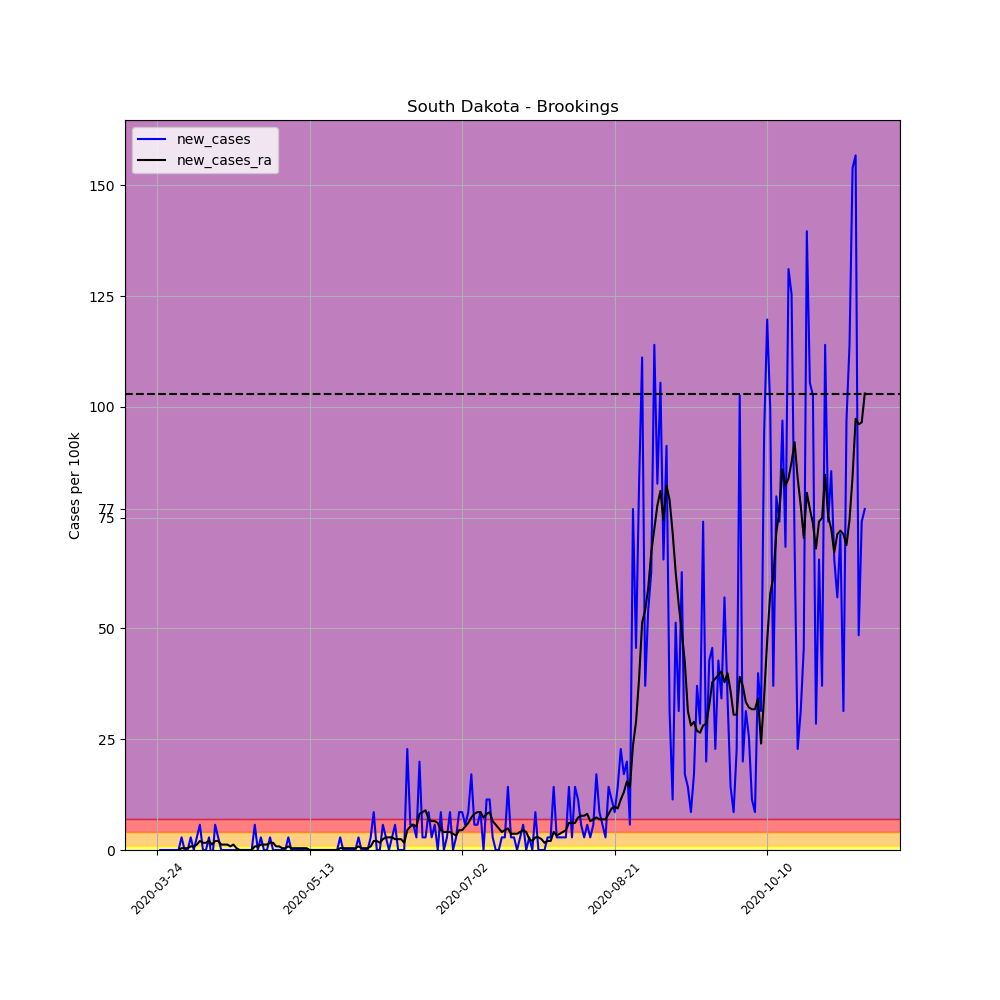

Data behind this chart, as committed beside it:
, date, county, state, fips, cases, deaths, COUNTY, STNAME, CTYNAME, POPESTIMATE2019, per_100k, per_100k_ra, new_cases, new_cases_ra
312681, 2020-03-24, Brookings, South Dakota, 46011, 1, 0, 11, South Dakota, Brookings, 35077, 2.851, , , 
312682, 2020-03-25, Brookings, South Dakota, 46011, 1, 0, 11, South Dakota, Brookings, 35077, 2.851, , 0.0, 
312683, 2020-03-26, Brookings, South Dakota, 46011, 1, 0, 11, South Dakota, Brookings, 35077, 2.851, , 0.0, 
312684, 2020-03-27, Brookings, South Dakota, 46011, 1, 0, 11, South Dakota, Brookings, 35077, 2.851, , 0.0, 
312685, 2020-03-28, Brookings, South Dakota, 46011, 1, 0, 11, South Dakota, Brookings, 35077, 2.851, , 0.0, 
312686, 2020-03-29, Brookings, South Dakota, 46011, 1, 0, 11, South Dakota, Brookings, 35077, 2.851, , 0.0, 
312687, 2020-03-30, Brookings, South Dakota, 46011, 1, 0, 11, South Dakota, Brookings, 35077, 2.851, 2.851, 0.0, 
312688, 2020-03-31, Brookings, South Dakota, 46011, 1, 0, 11, South Dakota, Brookings, 35077, 2.851, 2.851, 0.0, 0.0
312689, 2020-04-01, Brookings, South Dakota, 46011, 2, 0, 11, South Dakota, Brookings, 35077, 5.702, 3.258, 2.851, 0.4073
312690, 2020-04-02, Brookings, South Dakota, 46011, 2, 0, 11, South Dakota, Brookings, 35077, 5.702, 3.665, 0.0, 0.4073
312691, 2020-04-03, Brookings, South Dakota, 46011, 2, 0, 11, South Dakota, Brookings, 35077, 5.702, 4.073, 0.0, 0.4073
312692, 2020-04-04, Brookings, South Dakota, 46011, 3, 0, 11, South Dakota, Brookings, 35077, 8.553, 4.887, 2.851, 0.8145
312693, 2020-04-05, Brookings, South Dakota, 46011, 3, 0, 11, South Dakota, Brookings, 35077, 8.553, 5.702, 0.0, 0.8145
312694, 2020-04-06, Brookings, South Dakota, 46011, 4, 0, 11, South Dakota, Brookings, 35077, 11.4, 6.924, 2.851, 1.222
312695, 2020-04-07, Brookings, South Dakota, 46011, 6, 0, 11, South Dakota, Brookings, 35077, 17.11, 8.96, 5.702, 2.036
312696, 2020-04-08, Brookings, South Dakota, 46011, 6, 0, 11, South Dakota, Brookings, 35077, 17.11, 10.59, 0.0, 1.629
312697, 2020-04-09, Brookings, South Dakota, 46011, 6, 0, 11, South Dakota, Brookings, 35077, 17.11, 12.22, 0.0, 1.629
312698, 2020-04-10, Brookings, South Dakota, 46011, 7, 0, 11, South Dakota, Brookings, 35077, 19.96, 14.25, 2.851, 2.036
312699, 2020-04-11, Brookings, South Dakota, 46011, 6, 0, 11, South Dakota, Brookings, 35077, 17.11, 15.48, -2.851, 1.222
312700, 2020-04-12, Brookings, South Dakota, 46011, 8, 0, 11, South Dakota, Brookings, 35077, 22.81, 17.51, 5.702, 2.036
312701, 2020-04-13, Brookings, South Dakota, 46011, 9, 0, 11, South Dakota, Brookings, 35077, 25.66, 19.55, 2.851, 2.036
312702, 2020-04-14, Brookings, South Dakota, 46011, 9, 0, 11, South Dakota, Brookings, 35077, 25.66, 20.77, 0.0, 1.222
312703, 2020-04-15, Brookings, South Dakota, 46011, 9, 0, 11, South Dakota, Brookings, 35077, 25.66, 21.99, 0.0, 1.222
312704, 2020-04-16, Brookings, South Dakota, 46011, 9, 0, 11, South Dakota, Brookings, 35077, 25.66, 23.21, 0.0, 1.222
312705, 2020-04-17, Brookings, South Dakota, 46011, 9, 0, 11, South Dakota, Brookings, 35077, 25.66, 24.03, 0.0, 0.8145
312706, 2020-04-18, Brookings, South Dakota, 46011, 9, 0, 11, South Dakota, Brookings, 35077, 25.66, 25.25, 0.0, 1.222
312707, 2020-04-19, Brookings, South Dakota, 46011, 9, 0, 11, South Dakota, Brookings, 35077, 25.66, 25.66, 0.0, 0.4073
312708, 2020-04-20, Brookings, South Dakota, 46011, 9, 0, 11, South Dakota, Brookings, 35077, 25.66, 25.66, 0.0, 2.5376526277146434e-16
312709, 2020-04-21, Brookings, South Dakota, 46011, 9, 0, 11, South Dakota, Brookings, 35077, 25.66, 25.66, 0.0, 2.5376526277146434e-16
312710, 2020-04-22, Brookings, South Dakota, 46011, 9, 0, 11, South Dakota, Brookings, 35077, 25.66, 25.66, 0.0, 2.5376526277146434e-16
312711, 2020-04-23, Brookings, South Dakota, 46011, 9, 0, 11, South Dakota, Brookings, 35077, 25.66, 25.66, 0.0, 2.5376526277146434e-16
312712, 2020-04-24, Brookings, South Dakota, 46011, 9, 0, 11, South Dakota, Brookings, 35077, 25.66, 25.66, 0.0, 2.5376526277146434e-16
312713, 2020-04-25, Brookings, South Dakota, 46011, 11, 0, 11, South Dakota, Brookings, 35077, 31.36, 26.47, 5.702, 0.8145
312714, 2020-04-26, Brookings, South Dakota, 46011, 11, 0, 11, South Dakota, Brookings, 35077, 31.36, 27.29, 0.0, 0.8145
312715, 2020-04-27, Brookings, South Dakota, 46011, 12, 0, 11, South Dakota, Brookings, 35077, 34.21, 28.51, 2.851, 1.222
312716, 2020-04-28, Brookings, South Dakota, 46011, 12, 0, 11, South Dakota, Brookings, 35077, 34.21, 29.73, 0.0, 1.222
312717, 2020-04-29, Brookings, South Dakota, 46011, 12, 0, 11, South Dakota, Brookings, 35077, 34.21, 30.95, 0.0, 1.222
312718, 2020-04-30, Brookings, South Dakota, 46011, 13, 0, 11, South Dakota, Brookings, 35077, 37.06, 32.58, 2.851, 1.629
312719, 2020-05-01, Brookings, South Dakota, 46011, 13, 0, 11, South Dakota, Brookings, 35077, 37.06, 34.21, 0.0, 1.629
312720, 2020-05-02, Brookings, South Dakota, 46011, 13, 0, 11, South Dakota, Brookings, 35077, 37.06, 35.02, 0.0, 0.8145
312721, 2020-05-03, Brookings, South Dakota, 46011, 13, 0, 11, South Dakota, Brookings, 35077, 37.06, 35.84, 0.0, 0.8145
312722, 2020-05-04, Brookings, South Dakota, 46011, 13, 0, 11, South Dakota, Brookings, 35077, 37.06, 36.25, 0.0, 0.4073
312723, 2020-05-05, Brookings, South Dakota, 46011, 13, 0, 11, South Dakota, Brookings, 35077, 37.06, 36.65, 0.0, 0.4073
312724, 2020-05-06, Brookings, South Dakota, 46011, 14, 0, 11, South Dakota, Brookings, 35077, 39.91, 37.47, 2.851, 0.8145
312725, 2020-05-07, Brookings, South Dakota, 46011, 14, 0, 11, South Dakota, Brookings, 35077, 39.91, 37.88, 0.0, 0.4073
312726, 2020-05-08, Brookings, South Dakota, 46011, 14, 0, 11, South Dakota, Brookings, 35077, 39.91, 38.28, 0.0, 0.4073
312727, 2020-05-09, Brookings, South Dakota, 46011, 14, 0, 11, South Dakota, Brookings, 35077, 39.91, 38.69, 0.0, 0.4073
312728, 2020-05-10, Brookings, South Dakota, 46011, 14, 0, 11, South Dakota, Brookings, 35077, 39.91, 39.1, 0.0, 0.4073
312729, 2020-05-11, Brookings, South Dakota, 46011, 14, 0, 11, South Dakota, Brookings, 35077, 39.91, 39.5, 0.0, 0.4073
312730, 2020-05-12, Brookings, South Dakota, 46011, 14, 0, 11, South Dakota, Brookings, 35077, 39.91, 39.91, 0.0, 0.4073
312731, 2020-05-13, Brookings, South Dakota, 46011, 14, 0, 11, South Dakota, Brookings, 35077, 39.91, 39.91, 0.0, 2.5376526277146434e-16
312732, 2020-05-14, Brookings, South Dakota, 46011, 14, 0, 11, South Dakota, Brookings, 35077, 39.91, 39.91, 0.0, 2.5376526277146434e-16
312733, 2020-05-15, Brookings, South Dakota, 46011, 14, 0, 11, South Dakota, Brookings, 35077, 39.91, 39.91, 0.0, 2.5376526277146434e-16
312734, 2020-05-16, Brookings, South Dakota, 46011, 14, 0, 11, South Dakota, Brookings, 35077, 39.91, 39.91, 0.0, 2.5376526277146434e-16
312735, 2020-05-17, Brookings, South Dakota, 46011, 14, 0, 11, South Dakota, Brookings, 35077, 39.91, 39.91, 0.0, 2.5376526277146434e-16
312736, 2020-05-18, Brookings, South Dakota, 46011, 14, 0, 11, South Dakota, Brookings, 35077, 39.91, 39.91, 0.0, 2.5376526277146434e-16
312737, 2020-05-19, Brookings, South Dakota, 46011, 14, 0, 11, South Dakota, Brookings, 35077, 39.91, 39.91, 0.0, 2.5376526277146434e-16
312738, 2020-05-20, Brookings, South Dakota, 46011, 14, 0, 11, South Dakota, Brookings, 35077, 39.91, 39.91, 0.0, 2.5376526277146434e-16
312739, 2020-05-21, Brookings, South Dakota, 46011, 14, 0, 11, South Dakota, Brookings, 35077, 39.91, 39.91, 0.0, 2.5376526277146434e-16
312740, 2020-05-22, Brookings, South Dakota, 46011, 14, 0, 11, South Dakota, Brookings, 35077, 39.91, 39.91, 0.0, 2.5376526277146434e-16
... 173 more rows
